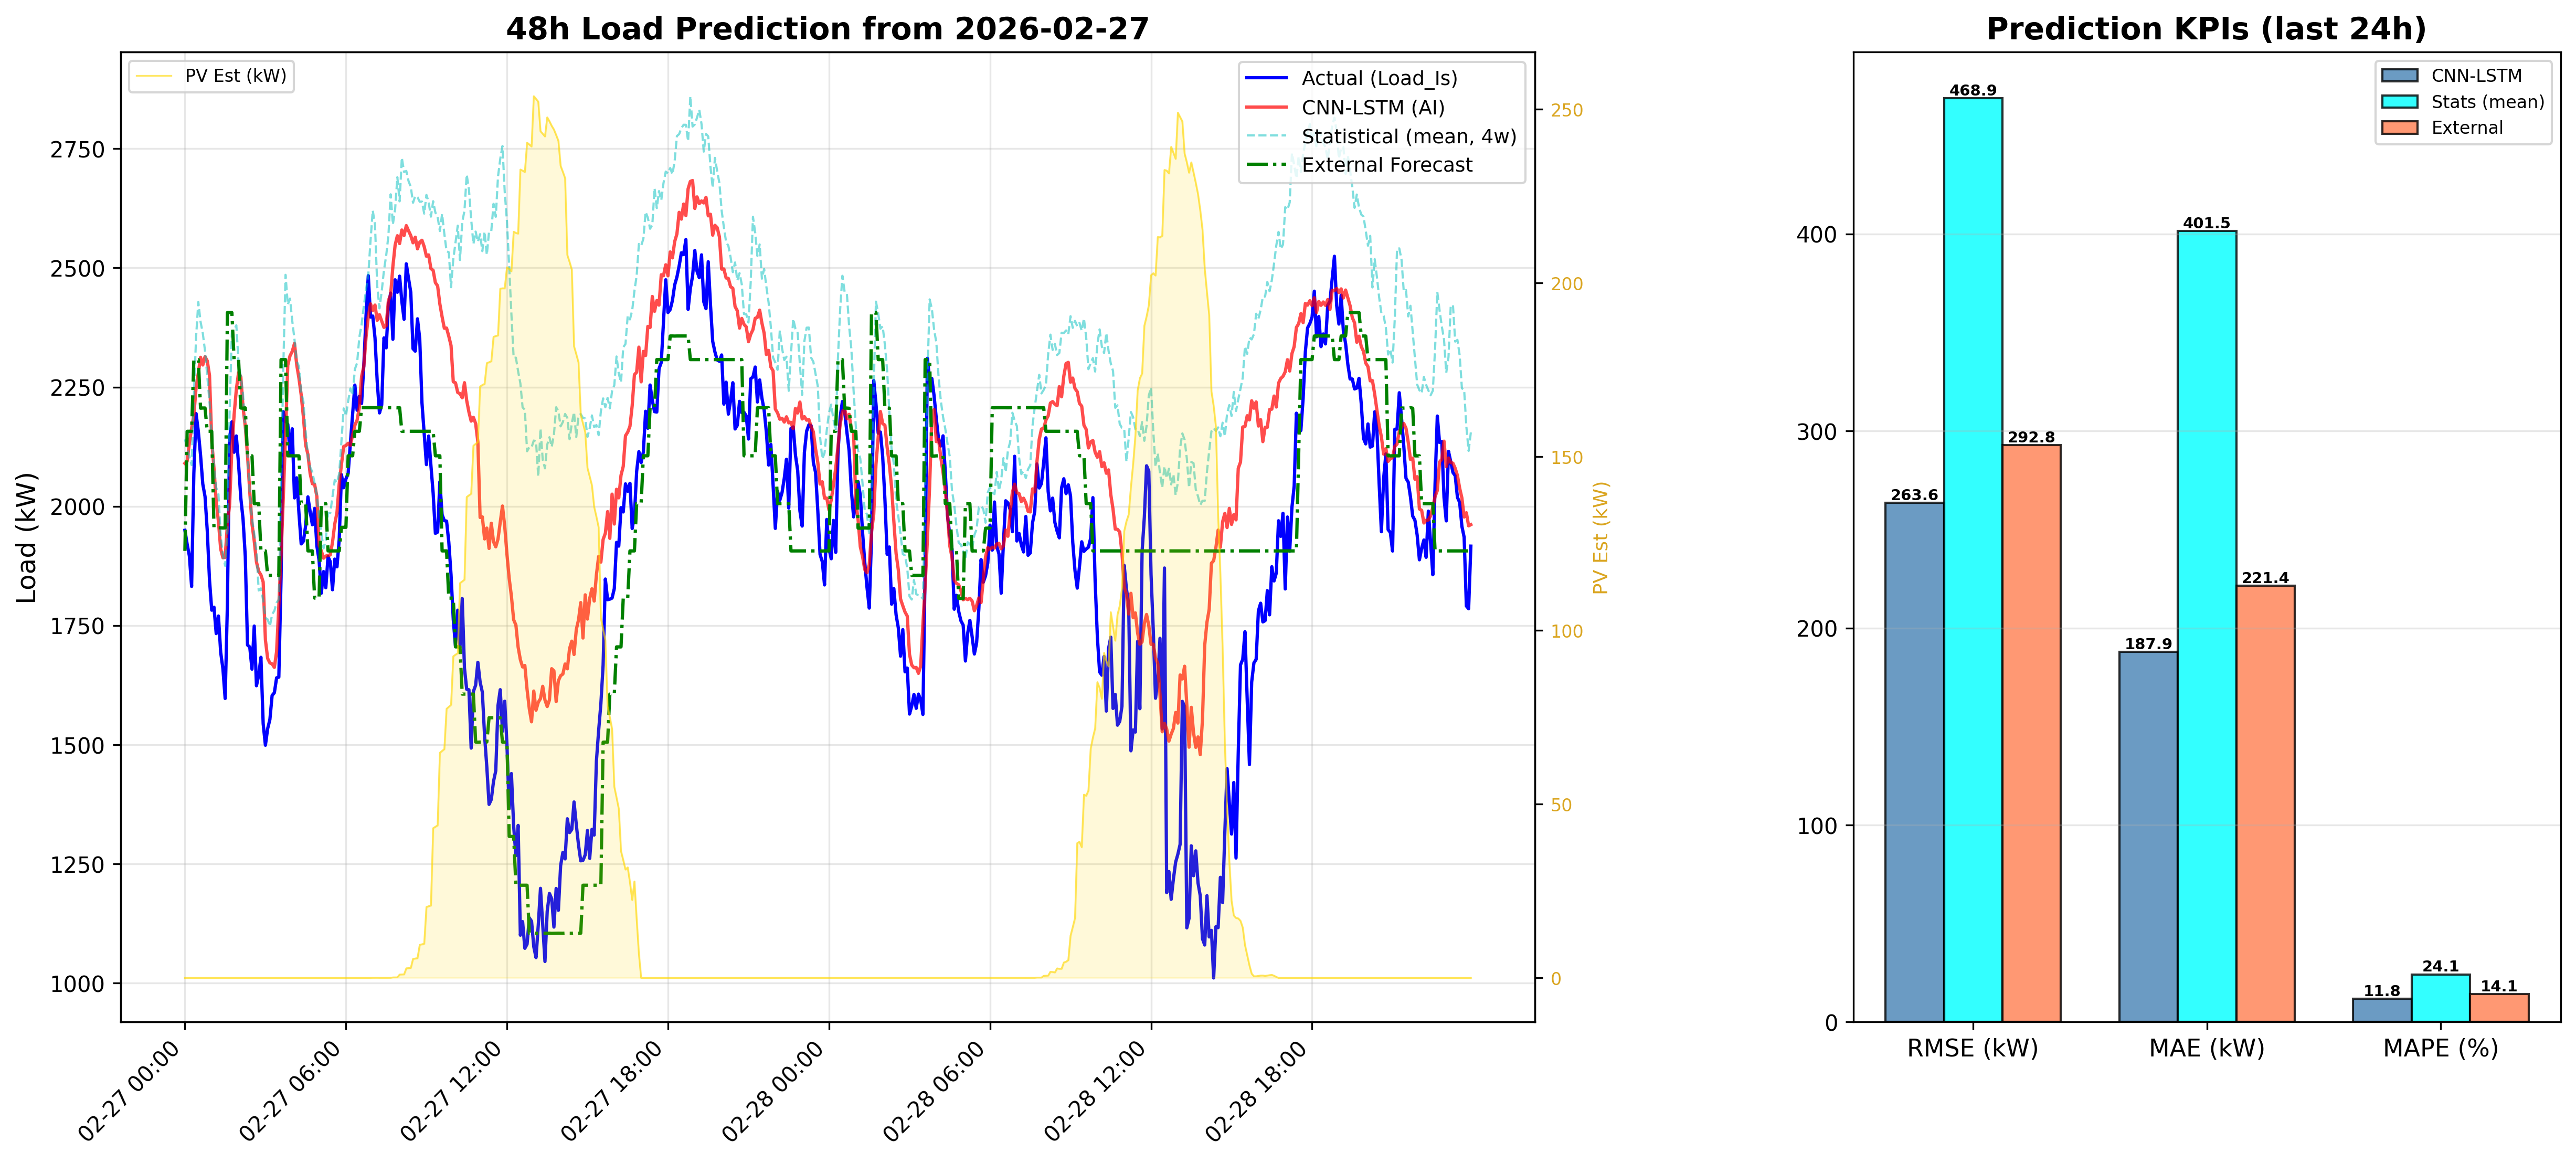

The file beside this chart, header and first rows:
DateTime, CNN_LSTM_Load_kW, Statistical_Load_kW, PV_Est_kW
2026-02-27 00:00:00, 2090, 2140, 0.0
2026-02-27 00:05:00, 2095, 2124, 0.0
2026-02-27 00:10:00, 2133, 2104, 0.0
2026-02-27 00:15:00, 2163, 2086, 0.0
2026-02-27 00:20:00, 2191, 2232, 0.0
2026-02-27 00:25:00, 2249, 2355, 0.0
2026-02-27 00:30:00, 2279, 2428, 0.0
2026-02-27 00:35:00, 2312, 2387, 0.0
2026-02-27 00:40:00, 2296, 2363, 0.0
2026-02-27 00:45:00, 2314, 2326, 0.0
2026-02-27 00:50:00, 2305, 2273, 0.0
2026-02-27 00:55:00, 2275, 2218, 0.0
2026-02-27 01:00:00, 2137, 2146, 0.0
2026-02-27 01:05:00, 2079, 2085, 0.0
2026-02-27 01:10:00, 2011, 2039, 0.0
2026-02-27 01:15:00, 1968, 2025, 0.0
2026-02-27 01:20:00, 1910, 1940, 0.0
2026-02-27 01:25:00, 1892, 1897, 0.0
2026-02-27 01:30:00, 1893, 1875, 0.0
2026-02-27 01:35:00, 1961, 1948, 0.0
2026-02-27 01:40:00, 2004, 2199, 0.0
2026-02-27 01:45:00, 2120, 2367, 0.0
2026-02-27 01:50:00, 2192, 2370, 0.0
2026-02-27 01:55:00, 2245, 2380, 0.0
2026-02-27 02:00:00, 2280, 2300, 0.0
2026-02-27 02:05:00, 2272, 2272, 0.0
2026-02-27 02:10:00, 2207, 2235, 0.0
2026-02-27 02:15:00, 2167, 2158, 0.0
2026-02-27 02:20:00, 2107, 2108, 0.0
2026-02-27 02:25:00, 2030, 2027, 0.0
2026-02-27 02:30:00, 1963, 1974, 0.0
2026-02-27 02:35:00, 1927, 1943, 0.0
2026-02-27 02:40:00, 1883, 1905, 0.0
2026-02-27 02:45:00, 1864, 1823, 0.0
2026-02-27 02:50:00, 1856, 1828, 0.0
2026-02-27 02:55:00, 1841, 1802, 0.0
2026-02-27 03:00:00, 1720, 1766, 0.0
2026-02-27 03:05:00, 1681, 1763, 0.0
2026-02-27 03:10:00, 1671, 1748, 0.0
2026-02-27 03:15:00, 1669, 1773, 0.0
2026-02-27 03:20:00, 1662, 1781, 0.0
2026-02-27 03:25:00, 1695, 1798, 0.0
2026-02-27 03:30:00, 1791, 1804, 0.0
2026-02-27 03:35:00, 1899, 2045, 0.0
2026-02-27 03:40:00, 2018, 2292, 0.0
2026-02-27 03:45:00, 2150, 2485, 0.0
2026-02-27 03:50:00, 2296, 2423, 0.0
2026-02-27 03:55:00, 2315, 2436, 0.0
2026-02-27 04:00:00, 2325, 2389, 0.0
2026-02-27 04:05:00, 2341, 2350, 0.0
2026-02-27 04:10:00, 2297, 2304, 0.0
2026-02-27 04:15:00, 2268, 2294, 0.0
2026-02-27 04:20:00, 2233, 2240, 0.0
2026-02-27 04:25:00, 2187, 2219, 0.0
2026-02-27 04:30:00, 2129, 2156, 0.0
2026-02-27 04:35:00, 2109, 2105, 0.0
2026-02-27 04:40:00, 2069, 2082, 0.0
2026-02-27 04:45:00, 2047, 2071, 0.0
2026-02-27 04:50:00, 2046, 2048, 0.0
2026-02-27 04:55:00, 2021, 2024, 0.0
... 516 more rows
